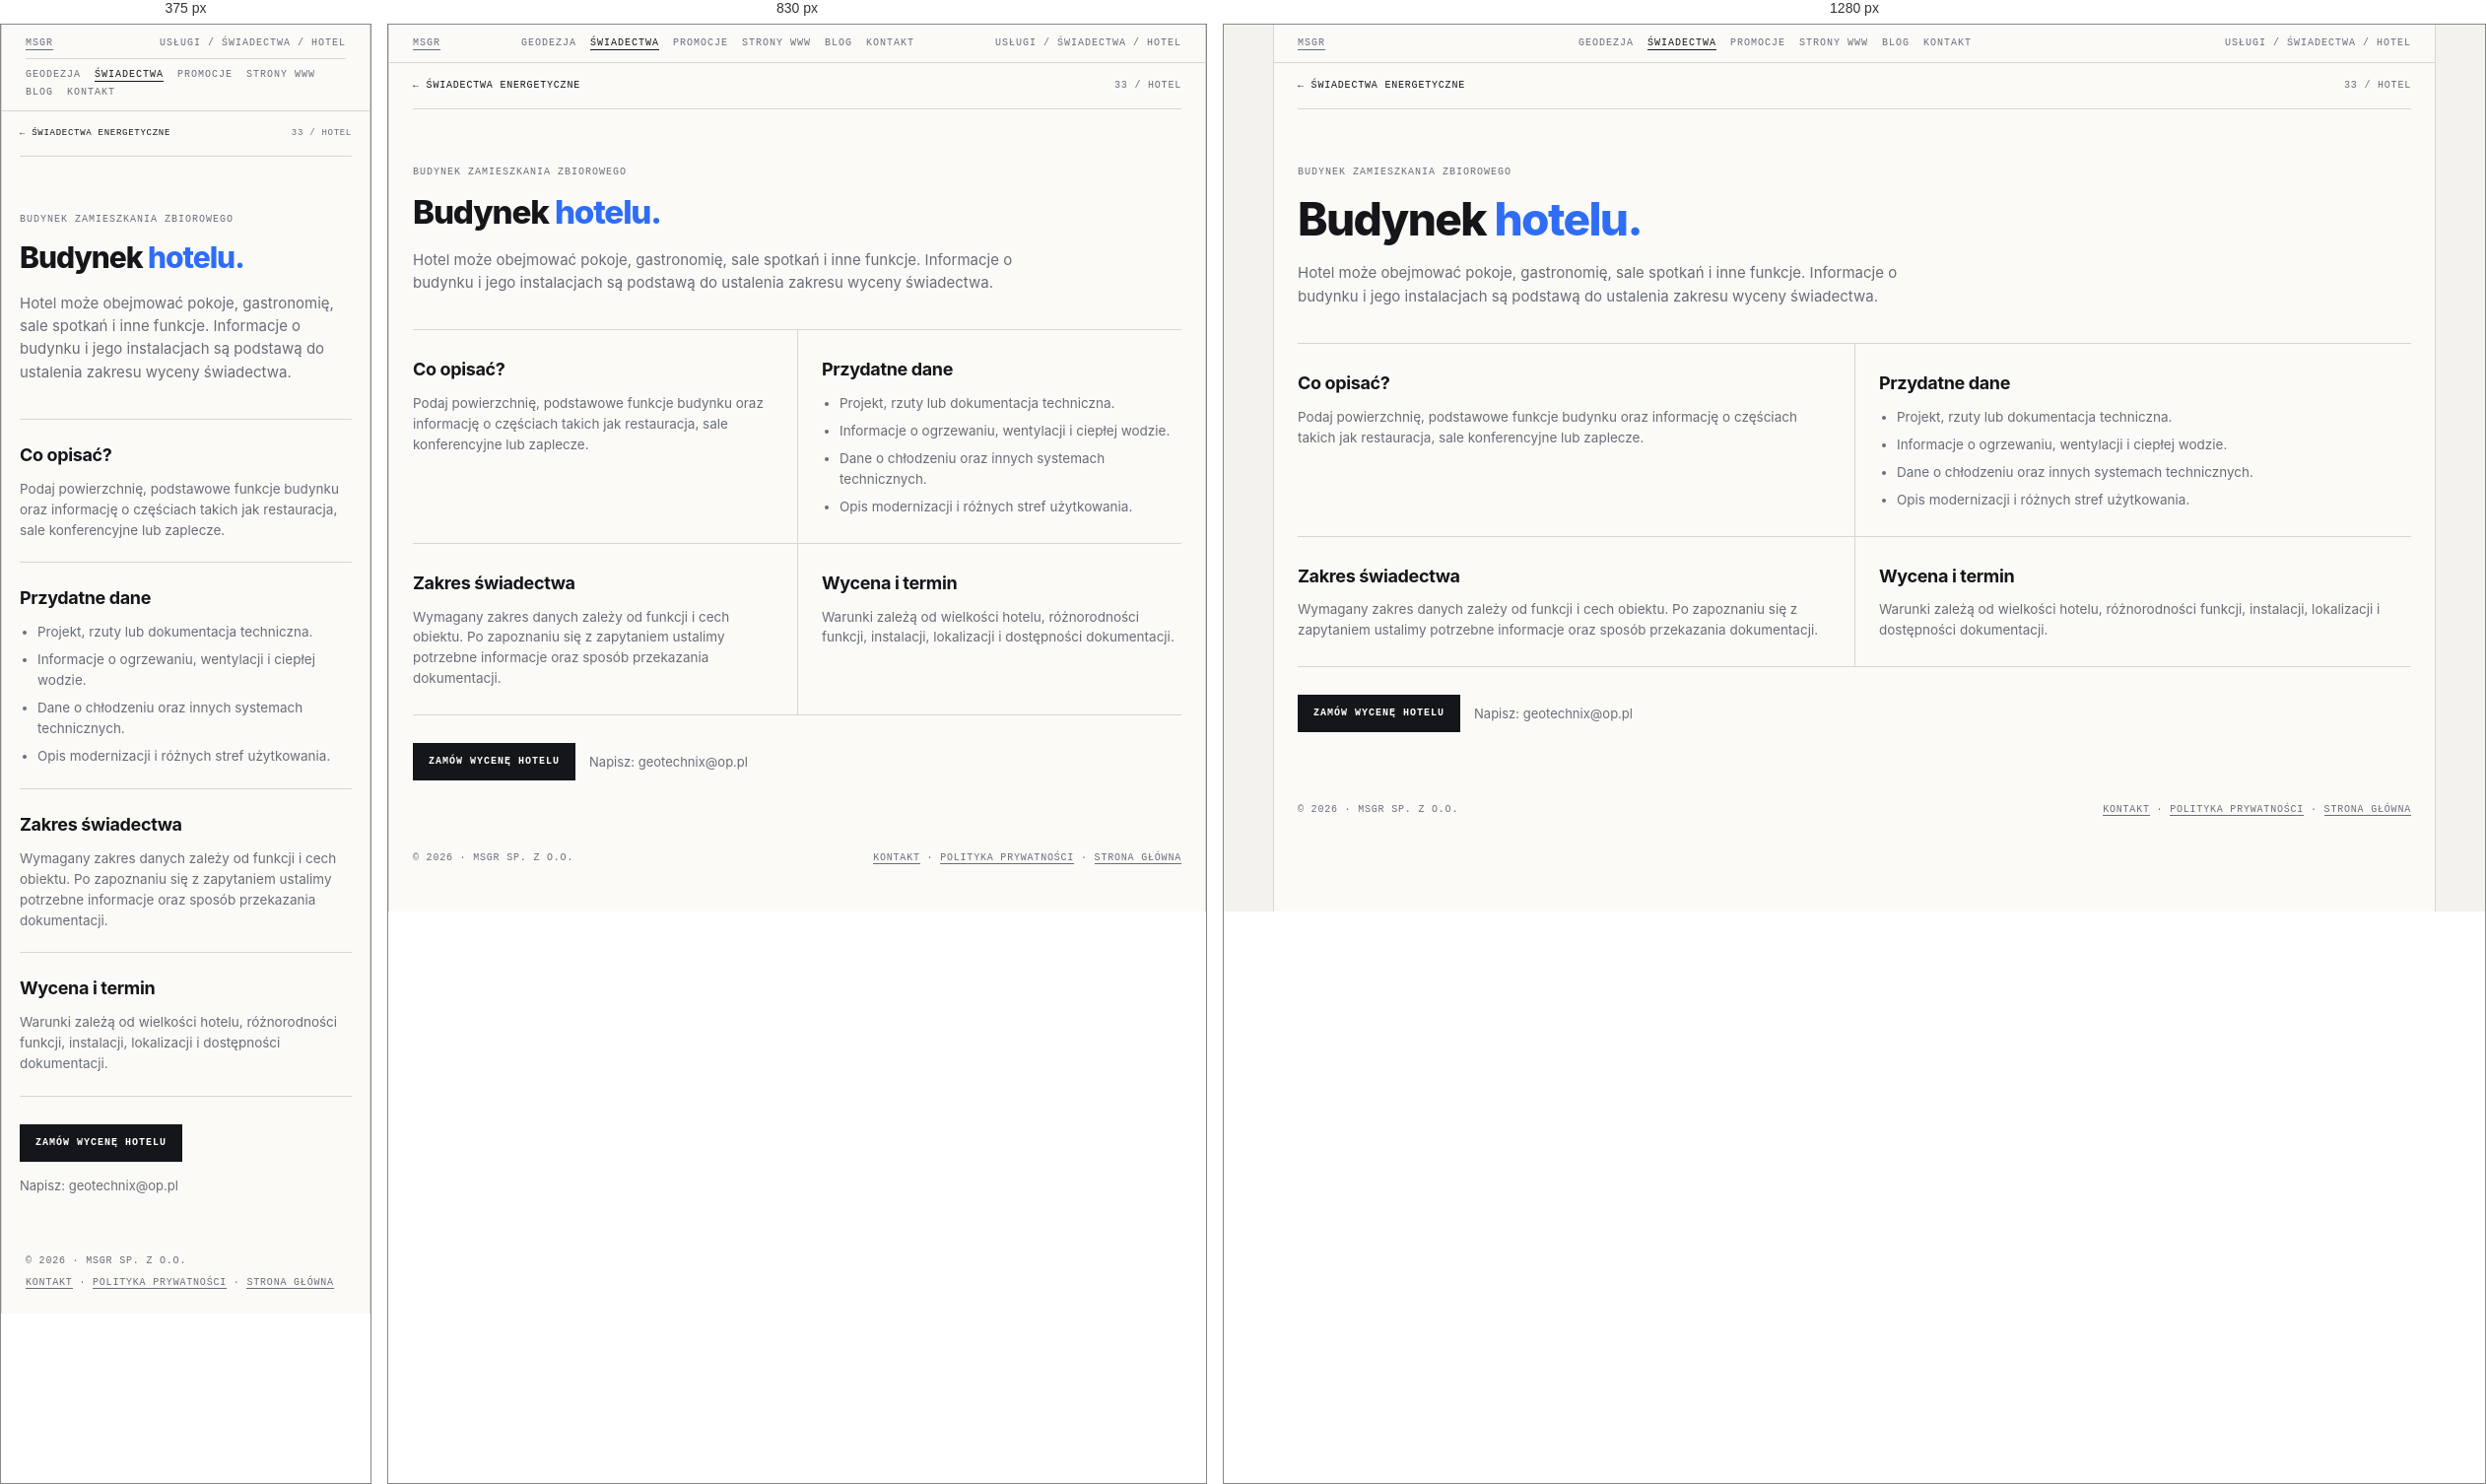
Rendered at 375 px, 830 px and 1280 px, left to right.

<!-- file: swiadectwo-hotelu.html -->
<!doctype html>
<html lang="pl">
<head>
<meta name="theme-color" content="#f3f2ee">
<link rel="canonical" href="https://geocert.pl/swiadectwo-hotelu.html">
<meta charset="utf-8"><meta name="viewport" content="width=device-width, initial-scale=1">
<meta name="description" content="Świadectwo energetyczne: Budynek hotelu. Informacje o zakresie, dokumentach i indywidualnej wycenie w MSGR.">
<title>Świadectwo energetyczne — Budynek hotelu | MSGR</title>
<link rel="icon" href="favicon.ico" sizes="any"><link rel="stylesheet" href="swiadectwa.css">
    <meta property="og:type" content="website">
    <meta property="og:locale" content="pl_PL">
    <meta property="og:site_name" content="MSGR">
    <meta property="og:title" content="Świadectwo energetyczne — Budynek hotelu | MSGR">
    <meta property="og:description" content="Świadectwo energetyczne: Budynek hotelu. Informacje o zakresie, dokumentach i indywidualnej wycenie w MSGR.">
    <meta name="twitter:card" content="summary">
    <meta name="twitter:title" content="Świadectwo energetyczne — Budynek hotelu | MSGR">
    <meta name="twitter:description" content="Świadectwo energetyczne: Budynek hotelu. Informacje o zakresie, dokumentach i indywidualnej wycenie w MSGR.">
</head>
<body><div class="frame">
  <div class="bar"><a href="index.html">MSGR</a><nav class="bar-nav" aria-label="Menu główne"><a href="geodezja.html">Geodezja</a><a href="swiadectwa.html" aria-current="page">Świadectwa</a><a href="promocje.html">Promocje</a><a href="msgrit.html">Strony WWW</a><a href="blog.html">Blog</a><a href="kontakt.html">Kontakt</a></nav><span>Usługi / Świadectwa / Hotel</span></div>
  <main class="detail-main">
    <nav class="detail-crumb" aria-label="Nawigacja okruszkowa"><a href="swiadectwa.html">← Świadectwa energetyczne</a><span>33 / Hotel</span></nav>
    <header class="detail-hero"><span class="eyebrow">Budynek zamieszkania zbiorowego</span><h1>Budynek <em>hotelu.</em></h1>
      <p class="lead">Hotel może obejmować pokoje, gastronomię, sale spotkań i inne funkcje. Informacje o budynku i jego instalacjach są podstawą do ustalenia zakresu wyceny świadectwa.</p></header>
    <div class="detail-sections">
      <section class="detail-section"><h2>Co opisać?</h2><p>Podaj powierzchnię, podstawowe funkcje budynku oraz informację o częściach takich jak restauracja, sale konferencyjne lub zaplecze.</p></section>
      <section class="detail-section"><h2>Przydatne dane</h2><ul><li>Projekt, rzuty lub dokumentacja techniczna.</li><li>Informacje o ogrzewaniu, wentylacji i ciepłej wodzie.</li><li>Dane o chłodzeniu oraz innych systemach technicznych.</li><li>Opis modernizacji i różnych stref użytkowania.</li></ul></section>
      <section class="detail-section"><h2>Zakres świadectwa</h2><p>Wymagany zakres danych zależy od funkcji i cech obiektu. Po zapoznaniu się z zapytaniem ustalimy potrzebne informacje oraz sposób przekazania dokumentacji.</p></section>
      <section class="detail-section"><h2>Wycena i termin</h2><p>Warunki zależą od wielkości hotelu, różnorodności funkcji, instalacji, lokalizacji i dostępności dokumentacji.</p></section>
    </div>
    <div class="detail-cta"><a class="btn primary" href="kontakt.html?service=swiadectwo&amp;typ=hotelu">Zamów wycenę hotelu</a><p>Napisz: <a href="mailto:geotechnix@op.pl">geotechnix@op.pl</a></p></div>
  </main>
  <footer><span>© 2026 · MSGR sp. z o.o.</span><span><a href="kontakt.html">Kontakt</a> · <a href="polityka-prywatnosci.html">Polityka prywatności</a> · <a href="index.html">Strona główna</a></span></footer>
</div></body></html>


/* @media block from swiadectwa.css */
@media (max-width:900px){
  .hero{grid-template-columns:1fr}
  .grid{grid-template-columns:1fr}
  .card{border-right:0}
  .info{grid-template-columns:1fr}
  .info > div:first-child{border-right:0;border-bottom:1px solid var(--line)}
}

/* @media block from swiadectwa.css */
@media(max-width:760px){
  .bar{flex-wrap:wrap;gap:8px}
  .bar .bar-nav{order:3;width:100%;justify-content:flex-start;padding-top:9px;border-top:1px solid var(--line)}
}

/* @media block from swiadectwa.css */
@media (max-width:760px){
  .quote{grid-template-columns:1fr;gap:24px;padding:36px 18px}
  .form-grid{grid-template-columns:1fr}
  .quote-form .full{grid-column:auto}
  .detail-main{padding:0 18px 36px}
  .detail-sections{grid-template-columns:1fr}
  .detail-section,.detail-section:nth-child(even){padding:22px 0;border-left:0}
  .detail-crumb{font-size:9px}
}